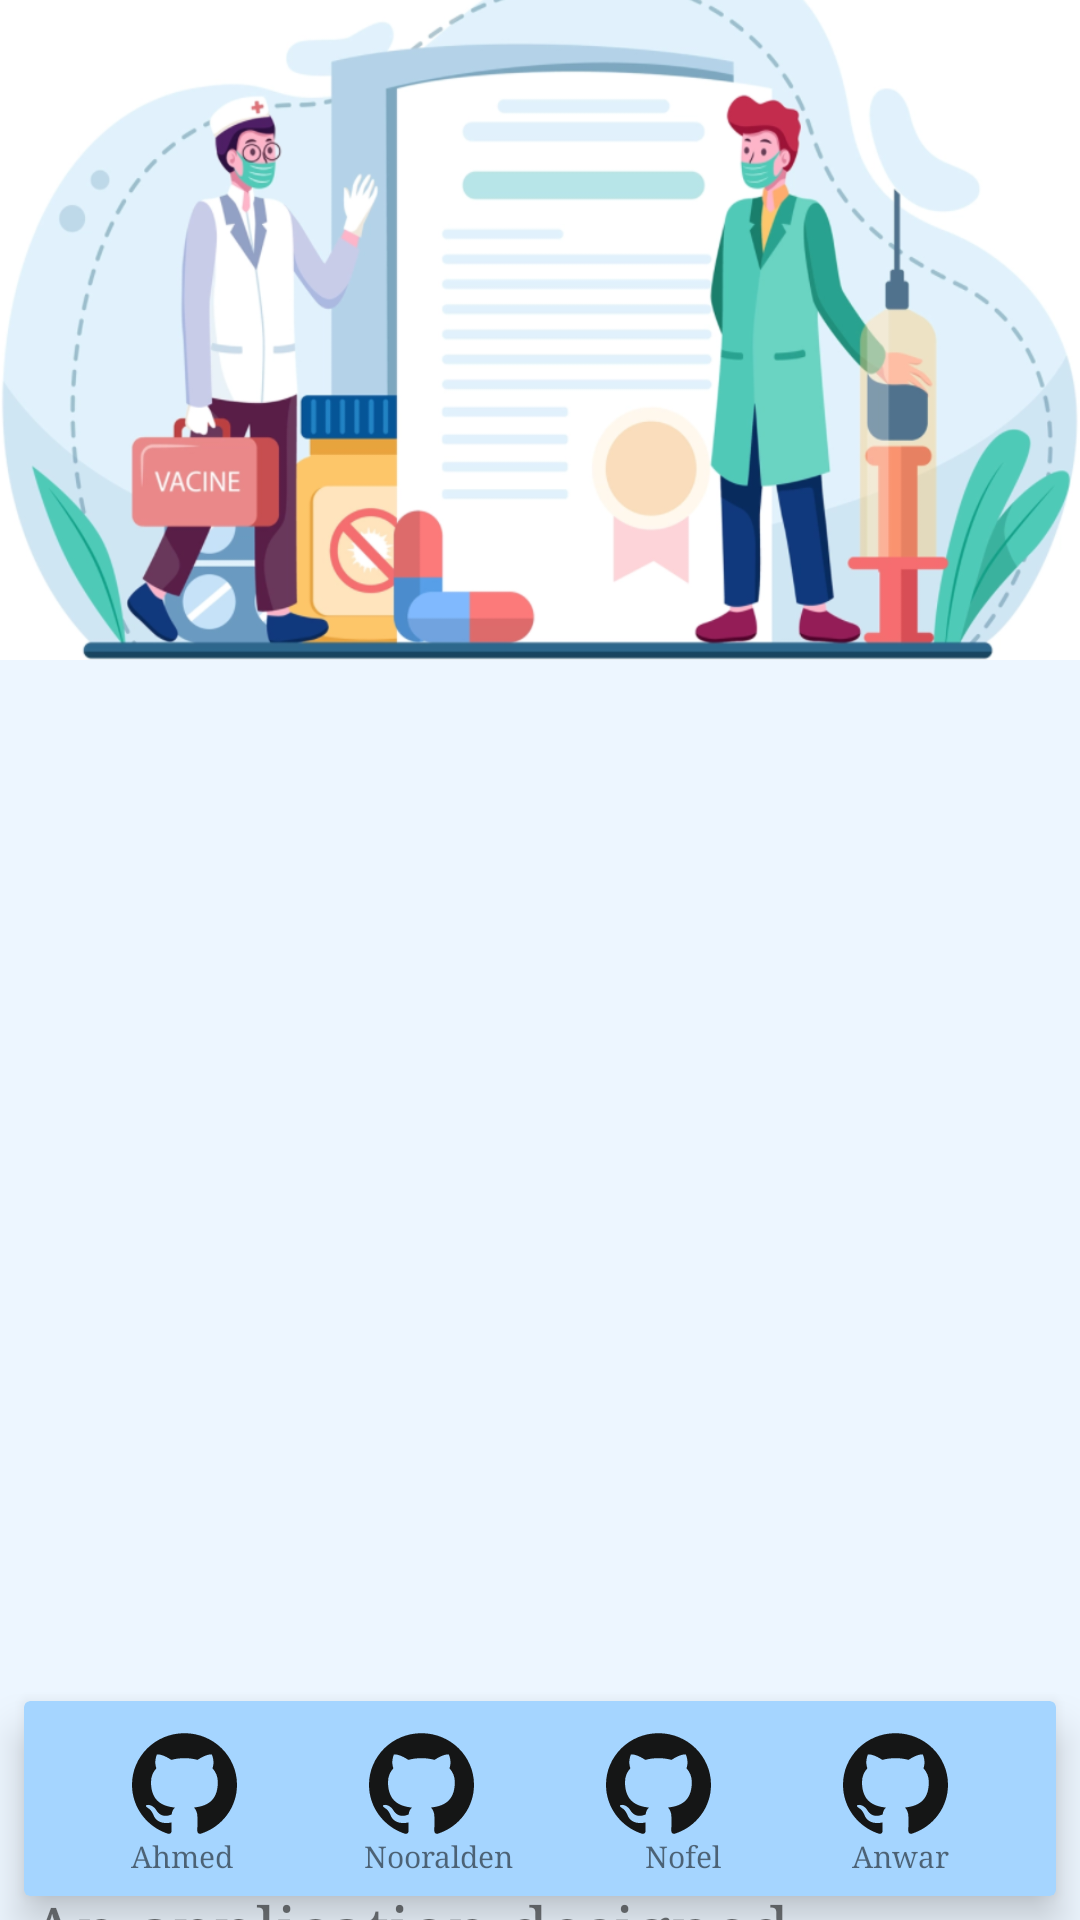

Android layout source for this screen:
<!-- AndroidManifest.xml: application theme splashScreenTheme -->
<!-- res/layout/fragment_about.xml -->
<?xml version="1.0" encoding="utf-8"?>
<androidx.constraintlayout.motion.widget.MotionLayout xmlns:android="http://schemas.android.com/apk/res/android"
    xmlns:app="http://schemas.android.com/apk/res-auto"
    xmlns:tools="http://schemas.android.com/tools"
    android:layout_width="match_parent"
    android:layout_height="match_parent"
    android:background="@color/light_blue"
    app:layoutDescription="@xml/fragment_about_scene"
    tools:context=".ui.fragment.AboutFragment">
    <ImageView
        android:id="@+id/about_image"
        android:layout_width="match_parent"
        android:layout_height="220dp"
        android:background="@drawable/aboutimage"
        app:layout_constraintLeft_toLeftOf="parent"
        app:layout_constraintRight_toRightOf="parent"
        app:layout_constraintTop_toTopOf="parent" />
    <TextView
        android:id="@+id/about_text"
        android:layout_width="match_parent"
        android:layout_height="wrap_content"
        android:padding="16dp"
        android:text="About The Application:"
        android:textColor="@color/black"
        android:textSize="22sp"
        android:textStyle="bold"
        app:layout_constraintEnd_toEndOf="parent"
        app:layout_constraintStart_toStartOf="parent"
        app:layout_constraintTop_toTopOf="@id/card_one" />
    <TextView
        android:id="@+id/text_two"
        android:layout_width="match_parent"
        android:layout_height="wrap_content"
        android:fontFamily="serif"
        android:lineSpacingExtra="5dp"
        android:paddingStart="10dp"
        android:paddingEnd="10dp"
        android:text="@string/an_application_designed_and_developed_by_a_group_of_beginners_in_application_development_that_provides_a_set_of_services_such_as_information_on_vaccines_and_statistics_on_vaccinators_in_many_countries_and_many_other_services"
        android:textSize="22sp"
        app:layout_constraintEnd_toEndOf="parent"
        app:layout_constraintStart_toStartOf="parent"
        app:layout_constraintTop_toBottomOf="@id/about_text" />
    <androidx.cardview.widget.CardView
        android:id="@+id/card_one"
        android:layout_width="0dp"
        android:layout_height="65dp"
        android:layout_margin="8dp"
        app:cardBackgroundColor="#A5D5FF"
        app:cardElevation="8dp"
        app:layout_constraintBottom_toBottomOf="parent"
        app:layout_constraintEnd_toEndOf="parent"
        app:layout_constraintStart_toStartOf="parent" />
    <ImageView
        android:id="@+id/member1"
        android:layout_width="35dp"
        android:layout_height="35dp"
        android:layout_marginTop="10dp"
        android:elevation="12dp"
        android:src="@drawable/github"
        app:layout_constraintEnd_toStartOf="@id/member2"
        app:layout_constraintStart_toStartOf="parent"
        app:layout_constraintTop_toTopOf="@id/card_one" />
    <TextView
        android:id="@+id/member1_text"
        android:layout_width="wrap_content"
        android:layout_height="wrap_content"
        android:elevation="12dp"
        android:fontFamily="serif"
        android:text="@string/ahmed"
        android:textSize="@dimen/ten"
        app:layout_constraintEnd_toStartOf="@id/member2_text"
        app:layout_constraintStart_toStartOf="parent"
        app:layout_constraintTop_toBottomOf="@id/member1" />
    <ImageView
        android:id="@+id/member2"
        android:layout_width="35dp"
        android:layout_height="35dp"
        android:layout_marginTop="10dp"
        android:elevation="12dp"
        android:src="@drawable/github"
        app:layout_constraintEnd_toStartOf="@id/member3"
        app:layout_constraintStart_toEndOf="@id/member1"
        app:layout_constraintTop_toTopOf="@id/card_one" />
    <TextView
        android:id="@+id/member2_text"
        android:layout_width="wrap_content"
        android:layout_height="wrap_content"
        android:elevation="12dp"
        android:fontFamily="serif"
        android:text="@string/nooralden"
        android:textSize="@dimen/ten"
        app:layout_constraintEnd_toStartOf="@id/member3_text"
        app:layout_constraintStart_toEndOf="@id/member1_text"
        app:layout_constraintTop_toBottomOf="@id/member2" />
    <ImageView
        android:id="@+id/member3"
        android:layout_width="35dp"
        android:layout_height="35dp"
        android:layout_marginTop="10dp"
        android:elevation="12dp"
        android:src="@drawable/github"
        app:layout_constraintEnd_toStartOf="@id/member5"
        app:layout_constraintStart_toEndOf="@id/member2"
        app:layout_constraintTop_toTopOf="@id/card_one" />
    <TextView
        android:id="@+id/member3_text"
        android:layout_width="wrap_content"
        android:layout_height="wrap_content"
        android:elevation="12dp"
        android:fontFamily="serif"
        android:text="@string/nofel"
        android:textSize="@dimen/ten"
        app:layout_constraintEnd_toStartOf="@id/member5_text"
        app:layout_constraintStart_toEndOf="@id/member2_text"
        app:layout_constraintTop_toBottomOf="@id/member3" />
    <ImageView
        android:id="@+id/member5"
        android:layout_width="35dp"
        android:layout_height="35dp"
        android:layout_marginTop="10dp"
        android:elevation="12dp"
        android:src="@drawable/github"
        app:layout_constraintEnd_toEndOf="parent"
        app:layout_constraintStart_toEndOf="@id/member3"
        app:layout_constraintTop_toTopOf="@id/card_one" />
    <TextView
        android:id="@+id/member5_text"
        android:layout_width="wrap_content"
        android:layout_height="wrap_content"
        android:elevation="12dp"
        android:fontFamily="serif"
        android:text="@string/anwar"
        android:textSize="@dimen/ten"
        app:layout_constraintEnd_toEndOf="parent"
        app:layout_constraintStart_toEndOf="@id/member3_text"
        app:layout_constraintTop_toBottomOf="@id/member5" />
</androidx.constraintlayout.motion.widget.MotionLayout>
<!-- resources referenced by this layout -->
<resources>
  <color name="black">#FF000000</color>
  <color name="light_blue">#edf6ff</color>
  <dimen name="ten">10sp</dimen>
  <!-- drawable aboutimage: png bitmap (drawable, 189882 bytes) -->
  <!-- drawable github (drawable) -->
  <vector xmlns:android="http://schemas.android.com/apk/res/android"
      android:width="512dp"
      android:height="512dp"
      android:viewportWidth="24"
      android:viewportHeight="24">
    <path
        android:pathData="m12,0.5c-6.63,0 -12,5.28 -12,11.792 0,5.211 3.438,9.63 8.205,11.188 0.6,0.111 0.82,-0.254 0.82,-0.567 0,-0.28 -0.01,-1.022 -0.015,-2.005 -3.338,0.711 -4.042,-1.582 -4.042,-1.582 -0.546,-1.361 -1.335,-1.725 -1.335,-1.725 -1.087,-0.731 0.084,-0.716 0.084,-0.716 1.205,0.082 1.838,1.215 1.838,1.215 1.07,1.803 2.809,1.282 3.495,0.981 0.108,-0.763 0.417,-1.282 0.76,-1.577 -2.665,-0.295 -5.466,-1.309 -5.466,-5.827 0,-1.287 0.465,-2.339 1.235,-3.164 -0.135,-0.298 -0.54,-1.497 0.105,-3.121 0,0 1.005,-0.316 3.3,1.209 0.96,-0.262 1.98,-0.392 3,-0.398 1.02,0.006 2.04,0.136 3,0.398 2.28,-1.525 3.285,-1.209 3.285,-1.209 0.645,1.624 0.24,2.823 0.12,3.121 0.765,0.825 1.23,1.877 1.23,3.164 0,4.53 -2.805,5.527 -5.475,5.817 0.42,0.354 0.81,1.077 0.81,2.182 0,1.578 -0.015,2.846 -0.015,3.229 0,0.309 0.21,0.678 0.825,0.56 4.801,-1.548 8.236,-5.97 8.236,-11.173 0,-6.512 -5.373,-11.792 -12,-11.792z"
        android:fillColor="#151616"/>
  </vector>
  <string name="ahmed">Ahmed</string>
  <string name="an_application_designed_and_developed_by_a_group_of_beginners_in_application_development_that_provides_a_set_of_services_such_as_information_on_vaccines_and_statistics_on_vaccinators_in_many_countries_and_many_other_services">An application designed and developed by a group of beginners in application development that provides a set of services such as information on vaccines and statistics on vaccinators in many countries and many other services.</string>
  <string name="anwar">Anwar</string>
  <string name="nofel">Nofel</string>
  <string name="nooralden">Nooralden</string>
  <style name="splashScreenTheme" parent="Theme.MaterialComponents.DayNight.NoActionBar">
          <item name="android:windowBackground">@drawable/splash_image</item>
          <item name="statusBarBackground">@color/white</item>
      </style>
  <!-- drawable splash_image (drawable) -->
  <?xml version="1.0" encoding="utf-8"?>
  <layer-list
      xmlns:android="http://schemas.android.com/apk/res/android">
      <item android:drawable="@color/blue"/>
      
      <item android:drawable="@drawable/round_splash"
          android:gravity="center"
          android:height="300dp"
          android:width="300dp"
          />
  </layer-list>
  <color name="white">#FFFFFFFF</color>
  <color name="blue">#A5D5FF</color>
  <!-- drawable round_splash: png bitmap (drawable, 215355 bytes) -->
</resources>
